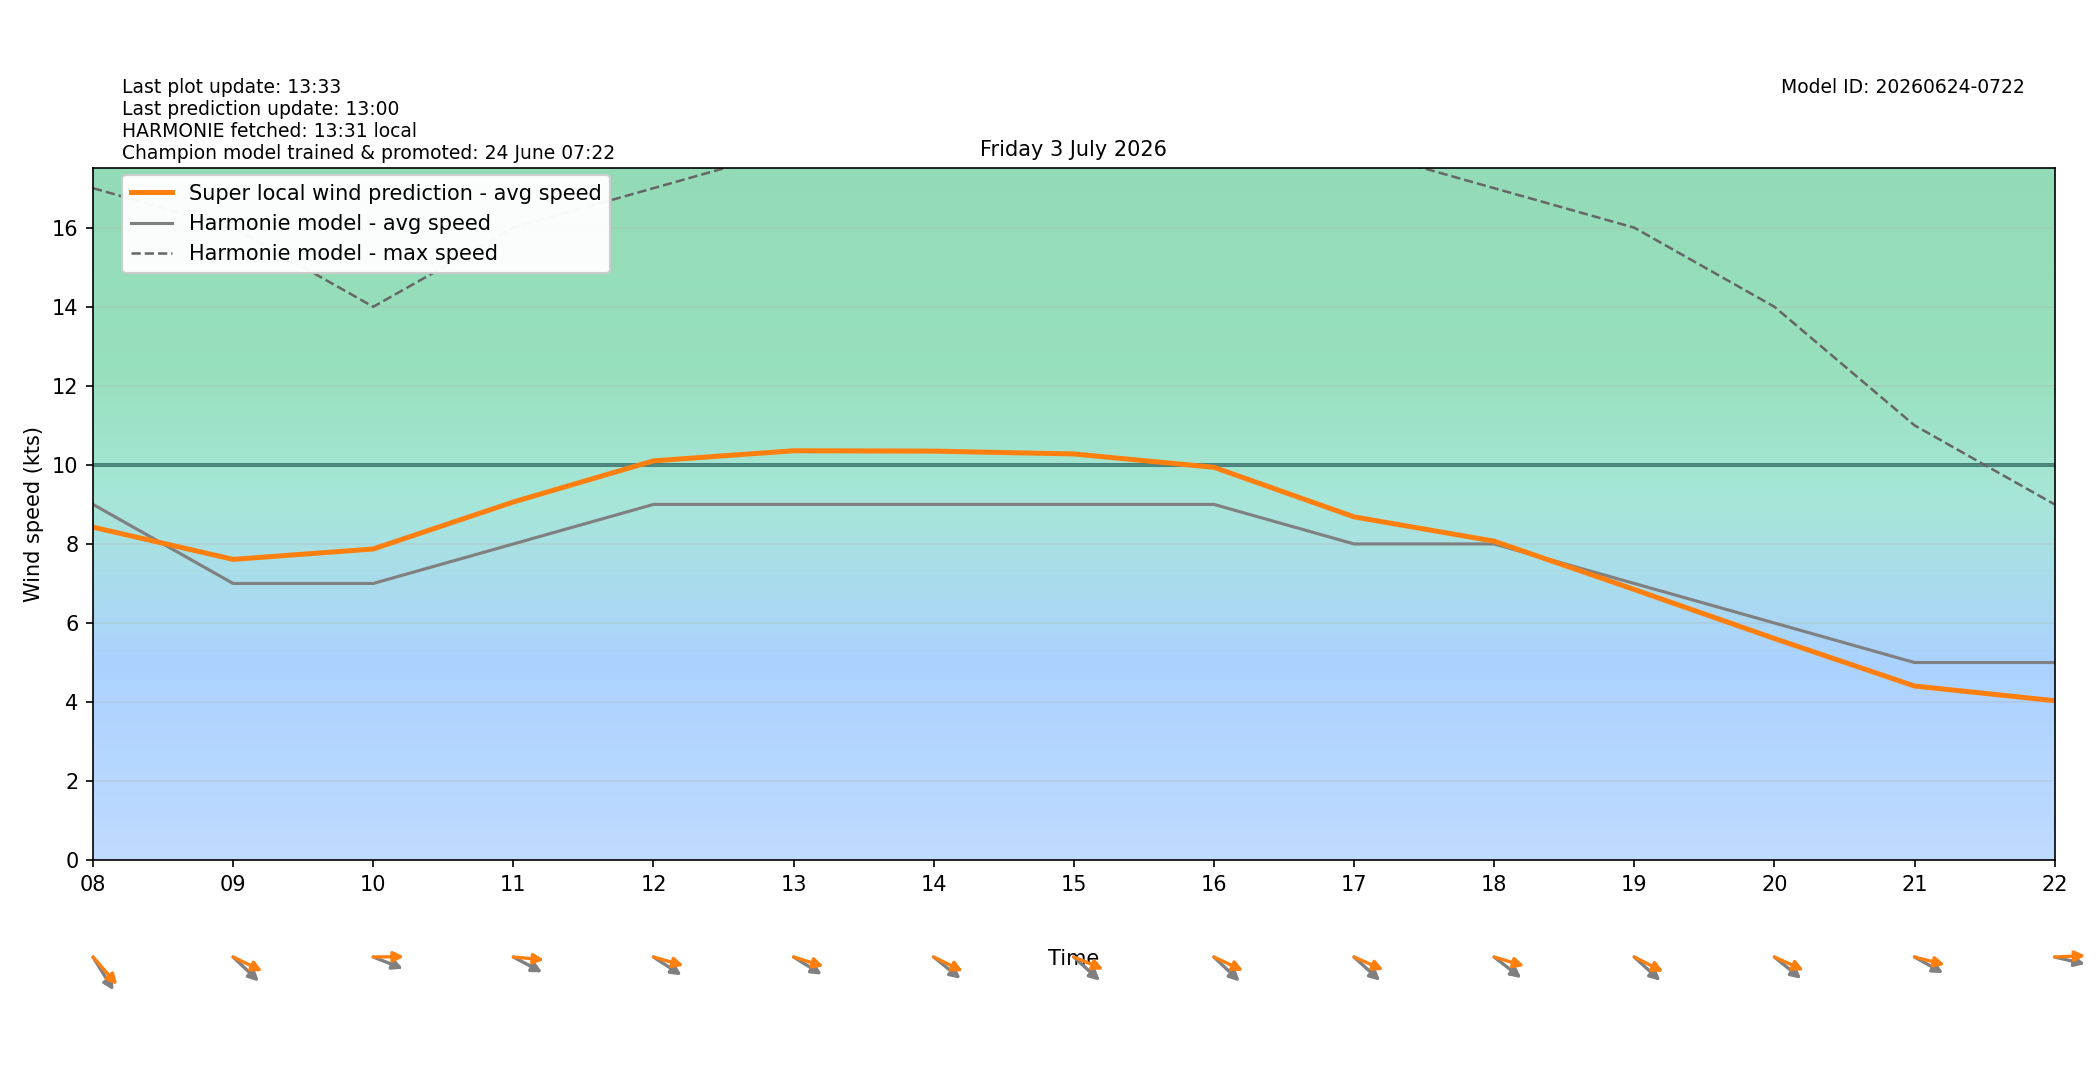

The table this chart was drawn from, first rows:
target_time_utc, target_time_local, hour_utc, hour_local, forecast_wind_speed, forecast_wind_min, forecast_wind_max, lstm_pred_wind_speed, delta_speed_lstm_minus_forecast, forecast_wind_dir_deg, lstm_pred_wind_dir_deg, delta_dir_lstm_minus_forecast
2026-07-02T22:00:00Z, 2026-07-03T00:00:00+0200, 22, 00, 5.0, 5.0, 8.0, 3.808, -1.192, 313.0, 316.1, 3.074
2026-07-02T23:00:00Z, 2026-07-03T01:00:00+0200, 23, 01, 4.0, 4.0, 7.0, 3.204, -0.7957, 292.0, 289.5, -2.546
2026-07-03T00:00:00Z, 2026-07-03T02:00:00+0200, 00, 02, 5.0, 5.0, 7.0, 3.962, -1.038, 294.0, 292.2, -1.836
2026-07-03T01:00:00Z, 2026-07-03T03:00:00+0200, 01, 03, 6.0, 6.0, 9.0, 4.84, -1.16, 293.0, 289.7, -3.25
2026-07-03T02:00:00Z, 2026-07-03T04:00:00+0200, 02, 04, 8.0, 8.0, 13.0, 6.651, -1.349, 292.0, 286.6, -5.375
2026-07-03T03:00:00Z, 2026-07-03T05:00:00+0200, 03, 05, 9.0, 9.0, 16.0, 7.864, -1.136, 294.0, 284.3, -9.734
2026-07-03T04:00:00Z, 2026-07-03T06:00:00+0200, 04, 06, 9.0, 9.0, 16.0, 7.978, -1.022, 304.0, 293.5, -10.51
2026-07-03T05:00:00Z, 2026-07-03T07:00:00+0200, 05, 07, 10.0, 10.0, 17.0, 9.017, -0.9826, 306.0, 296.2, -9.797
2026-07-03T06:00:00Z, 2026-07-03T08:00:00+0200, 06, 08, 9.0, 9.0, 17.0, 8.424, -0.5762, 318.0, 308.2, -9.786
2026-07-03T07:00:00Z, 2026-07-03T09:00:00+0200, 07, 09, 7.0, 7.0, 16.0, 7.609, 0.6093, 303.0, 288.4, -14.63
2026-07-03T08:00:00Z, 2026-07-03T10:00:00+0200, 08, 10, 7.0, 7.0, 14.0, 7.873, 0.8727, 285.0, 269.5, -15.51
2026-07-03T09:00:00Z, 2026-07-03T11:00:00+0200, 09, 11, 8.0, 8.0, 16.0, 9.062, 1.062, 290.0, 273.6, -16.43
2026-07-03T10:00:00Z, 2026-07-03T12:00:00+0200, 10, 12, 9.0, 9.0, 17.0, 10.1, 1.102, 294.0, 281.1, -12.88
2026-07-03T11:00:00Z, 2026-07-03T13:00:00+0200, 11, 13, 9.0, 9.0, 18.0, 10.36, 1.357, 293.0, 282, -10.98
2026-07-03T12:00:00Z, 2026-07-03T14:00:00+0200, 12, 14, 9.0, 9.0, 18.0, 10.35, 1.348, 299.0, 288.5, -10.47
2026-07-03T13:00:00Z, 2026-07-03T15:00:00+0200, 13, 15, 9.0, 9.0, 19.0, 10.28, 1.276, 302.0, 285.8, -16.18
2026-07-03T14:00:00Z, 2026-07-03T16:00:00+0200, 14, 16, 9.0, 9.0, 19.0, 9.938, 0.9383, 303.0, 287.8, -15.16
2026-07-03T15:00:00Z, 2026-07-03T17:00:00+0200, 15, 17, 8.0, 8.0, 18.0, 8.685, 0.6849, 302.0, 286.8, -15.19
2026-07-03T16:00:00Z, 2026-07-03T18:00:00+0200, 16, 18, 8.0, 8.0, 17.0, 8.07, 0.06976, 298.0, 281.5, -16.46
2026-07-03T17:00:00Z, 2026-07-03T19:00:00+0200, 17, 19, 7.0, 7.0, 16.0, 6.848, -0.1521, 302.0, 289.2, -12.82
2026-07-03T18:00:00Z, 2026-07-03T20:00:00+0200, 18, 20, 6.0, 6.0, 14.0, 5.607, -0.3927, 299.0, 287.2, -11.81
2026-07-03T19:00:00Z, 2026-07-03T21:00:00+0200, 19, 21, 5.0, 5.0, 11.0, 4.406, -0.5943, 291.0, 279.9, -11.08
2026-07-03T20:00:00Z, 2026-07-03T22:00:00+0200, 20, 22, 5.0, 5.0, 9.0, 4.034, -0.9655, 279.0, 268.1, -10.91
2026-07-03T21:00:00Z, 2026-07-03T23:00:00+0200, 21, 23, 4.0, 4.0, 8.0, 3.168, -0.8324, 266.0, 255.4, -10.59
